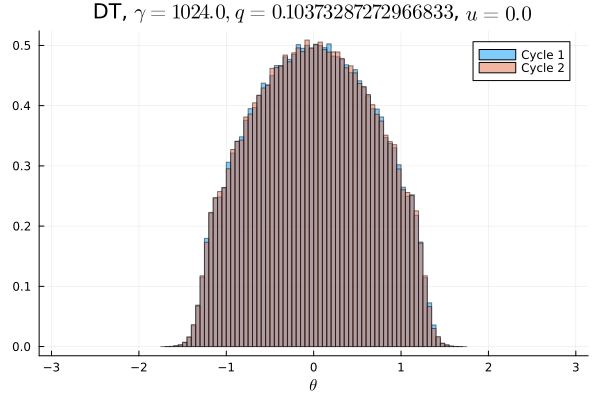

The table this chart was drawn from, first rows:
Cycle 1, Cycle 2
0.0, 0.0
0.0, 0.0
0.0, 0.0
0.0, 0.0
0.0, 0.0
0.0, 0.0
0.0, 0.0
0.0, 0.0
0.0, 0.0
0.0, 0.0
0.0, 0.0
0.0, 0.0
0.0, 0.0
0.0, 0.0
0.0, 0.0
0.0, 0.0
0.0, 0.0
0.0, 0.0
0.0, 0.0
0.0, 0.0
0.0, 0.0
0.0, 0.0
3.125e-6, 3.125e-6
9.375e-6, 9.375e-6
3.75e-5, 4.6875e-5
0.00015, 0.0001375
0.00045, 0.0004
0.001269, 0.001269
0.003125, 0.003066
0.006338, 0.006572
0.01126, 0.01084
0.01435, 0.01433
0.01555, 0.01615
0.01637, 0.01622
0.01915, 0.01872
0.02058, 0.02102
0.0216, 0.02118
0.0232, 0.02356
0.02485, 0.02432
0.02546, 0.0257
0.02659, 0.0268
0.02747, 0.02701
0.02862, 0.02899
0.02888, 0.02906
0.03018, 0.02997
0.02987, 0.02998
0.03066, 0.03079
0.03123, 0.03104
0.03139, 0.03137
0.03122, 0.03131
0.03172, 0.03159
0.03103, 0.03148
0.03169, 0.03092
0.03027, 0.0306
0.03031, 0.03056
0.02955, 0.02967
0.029, 0.02907
0.02871, 0.02861
0.02758, 0.02732
0.0268, 0.0269
... 40 more rows
